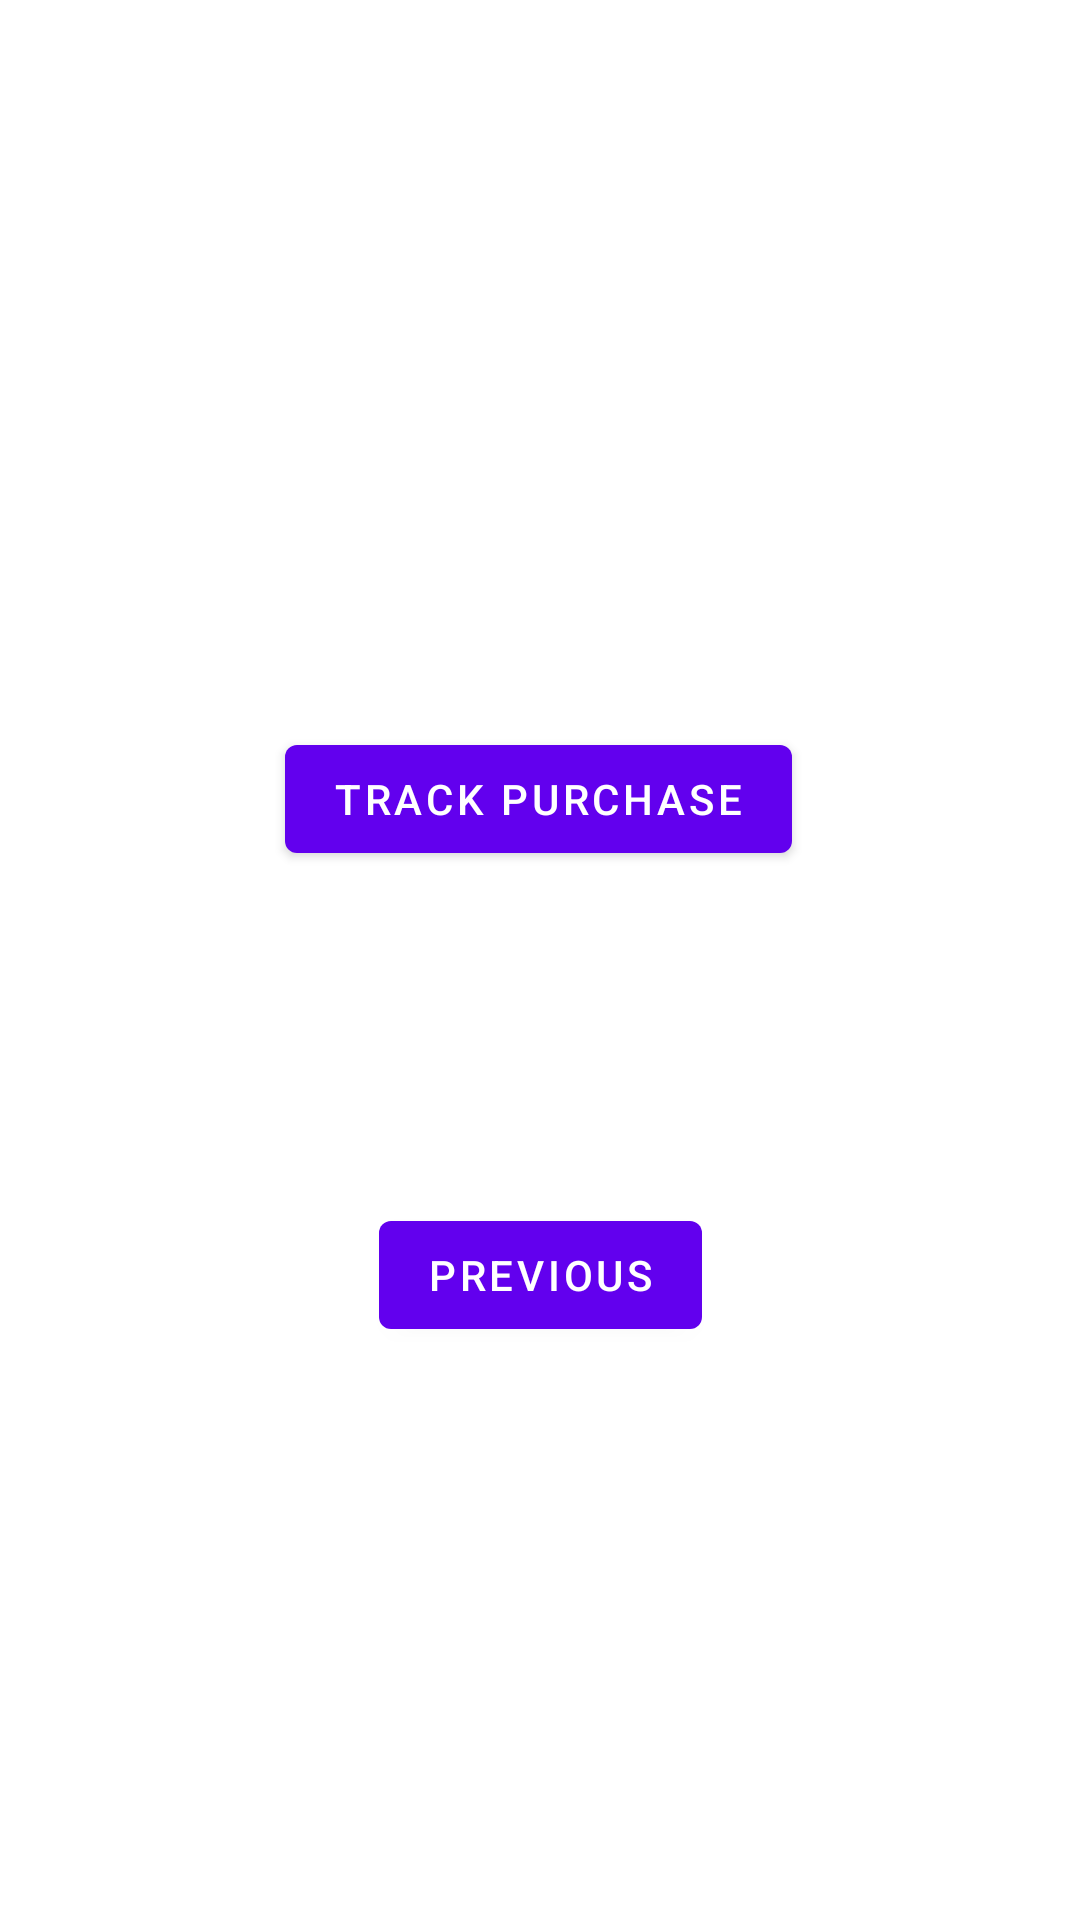

The Android layout XML behind this screen, and the referenced resources:
<!-- AndroidManifest.xml: application theme Theme.TealiumAdjust -->
<!-- res/layout/fragment_second.xml -->
<?xml version="1.0" encoding="utf-8"?>
<androidx.constraintlayout.widget.ConstraintLayout xmlns:android="http://schemas.android.com/apk/res/android"
    xmlns:app="http://schemas.android.com/apk/res-auto"
    xmlns:tools="http://schemas.android.com/tools"
    android:layout_width="match_parent"
    android:layout_height="match_parent"
    tools:context=".SecondFragment">

    <TextView
        android:id="@+id/textview_second"
        android:layout_width="wrap_content"
        android:layout_height="wrap_content"
        app:layout_constraintBottom_toTopOf="@id/button_second"
        app:layout_constraintEnd_toEndOf="parent"
        app:layout_constraintStart_toStartOf="parent"
        app:layout_constraintTop_toTopOf="parent" />

    <Button
        android:id="@+id/button_purchase"
        android:layout_width="wrap_content"
        android:layout_height="wrap_content"
        android:text="@string/track_purchase"
        app:layout_constraintBottom_toTopOf="@+id/button_second"
        app:layout_constraintEnd_toEndOf="parent"
        app:layout_constraintHorizontal_bias="0.497"
        app:layout_constraintStart_toStartOf="parent"
        app:layout_constraintTop_toBottomOf="@id/textview_second"
        app:layout_constraintVertical_bias="0.227" />

    <Button
        android:id="@+id/button_second"
        android:layout_width="wrap_content"
        android:layout_height="wrap_content"
        android:text="@string/previous"
        app:layout_constraintBottom_toBottomOf="parent"
        app:layout_constraintEnd_toEndOf="parent"
        app:layout_constraintStart_toStartOf="parent"
        app:layout_constraintTop_toBottomOf="@id/textview_second" />
</androidx.constraintlayout.widget.ConstraintLayout>
<!-- resources referenced by this layout -->
<resources>
  <string name="previous">Previous</string>
  <string name="track_purchase">Track Purchase</string>
  <style name="Theme.TealiumAdjust" parent="Theme.MaterialComponents.DayNight.DarkActionBar">
          
          <item name="colorPrimary">@color/purple_500</item>
          <item name="colorPrimaryVariant">@color/purple_700</item>
          <item name="colorOnPrimary">@color/white</item>
          
          <item name="colorSecondary">@color/teal_200</item>
          <item name="colorSecondaryVariant">@color/teal_700</item>
          <item name="colorOnSecondary">@color/black</item>
          
          <item name="android:statusBarColor" tools:targetApi="l">?attr/colorPrimaryVariant</item>
          
      </style>
  <!-- not gathered from this repository: default colours our renderer supplied (Android Studio template values) -->
  <color name="purple_500">#FF6200EE</color>
  <color name="purple_700">#FF3700B3</color>
  <color name="teal_200">#FF03DAC5</color>
  <color name="teal_700">#FF018786</color>
  <color name="black">#FF000000</color>
  <color name="white">#FFFFFFFF</color>
</resources>
